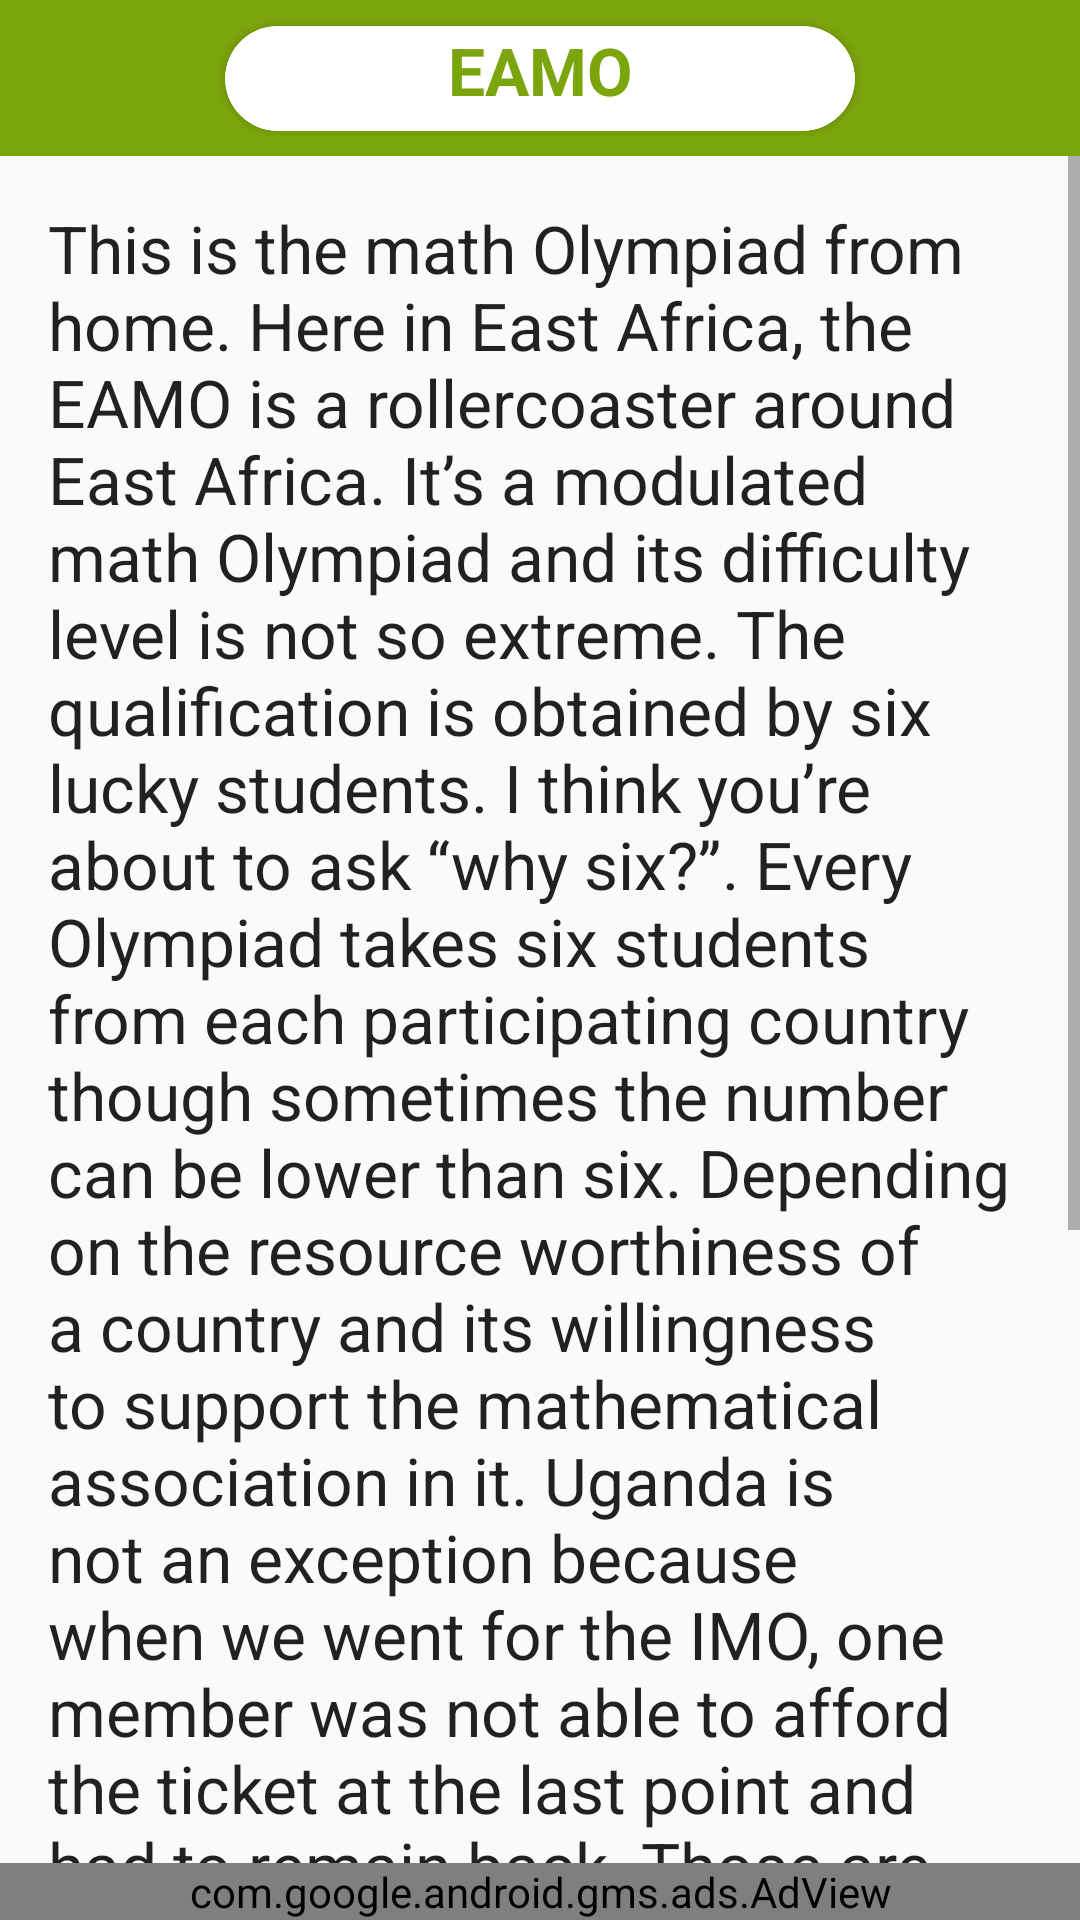

Write the Android layout XML for this screen, with the resource values it uses.
<!-- AndroidManifest.xml: application theme demotheme -->
<!-- res/layout/activity_eamo.xml -->
<?xml version="1.0" encoding="utf-8"?>
<androidx.constraintlayout.widget.ConstraintLayout xmlns:android="http://schemas.android.com/apk/res/android"
    xmlns:app="http://schemas.android.com/apk/res-auto"
    xmlns:ads="http://schemas.android.com/apk/res-auto"
    xmlns:tools="http://schemas.android.com/tools"
    android:id="@+id/main"
    android:layout_width="match_parent"
    android:layout_height="match_parent"
    tools:context=".eamo">

    <androidx.constraintlayout.widget.ConstraintLayout
        android:id="@+id/constraintLayout2"
        android:layout_width="0dp"
        android:layout_height="52dp"
        android:background="@color/action"
        app:layout_constraintEnd_toEndOf="parent"
        app:layout_constraintHorizontal_bias="1.0"
        app:layout_constraintStart_toStartOf="parent"
        app:layout_constraintTop_toTopOf="parent">

        <androidx.cardview.widget.CardView
            android:layout_width="210dp"
            android:layout_height="35dp"
            app:cardCornerRadius="17.5dp"
            app:layout_constraintBottom_toBottomOf="parent"
            app:layout_constraintEnd_toEndOf="parent"
            app:layout_constraintStart_toStartOf="parent"
            app:layout_constraintTop_toTopOf="parent">

            <TextView
                android:id="@+id/textView"
                android:layout_width="210dp"
                android:layout_height="35dp"
                android:layout_gravity="center_horizontal"
                android:layout_marginLeft="17.5dp"
                android:layout_marginTop="0dp"
                android:layout_marginRight="17.5dp"
                android:background="@drawable/topbgdrawable"
                android:text="EAMO"
                android:textAlignment="center"
                android:textAppearance="@style/TextAppearance.AppCompat.Large"
                android:textColor="@color/action"
                android:textStyle="bold"
                app:layout_constraintTop_toTopOf="parent" />
        </androidx.cardview.widget.CardView>

        <ImageView
            android:id="@+id/backer"
            android:layout_width="48dp"
            android:layout_height="48dp"
            android:layout_marginStart="8dp"
            android:layout_marginTop="3dp"
            android:layout_marginBottom="3dp"
            android:src="@drawable/baseline_arrow_back_ios_2444"
            app:layout_constraintBottom_toBottomOf="parent"
            app:layout_constraintStart_toStartOf="parent"
            app:layout_constraintTop_toTopOf="parent" />
    </androidx.constraintlayout.widget.ConstraintLayout>

    <ScrollView
        android:id="@+id/scrolll"
        android:layout_width="0dp"
        android:layout_height="0dp"
        app:layout_constraintBottom_toTopOf="@id/adView"
        app:layout_constraintEnd_toEndOf="parent"
        app:layout_constraintStart_toStartOf="parent"
        app:layout_constraintTop_toBottomOf="@+id/constraintLayout2">

        <androidx.constraintlayout.widget.ConstraintLayout
            android:layout_width="match_parent"
            android:layout_height="wrap_content" >

            <TextView
                android:id="@+id/textView26"
                android:layout_width="0dp"
                android:layout_height="wrap_content"
                android:layout_marginStart="16dp"
                android:layout_marginTop="16dp"
                android:layout_marginEnd="16dp"
                android:text="This is the math Olympiad from home. Here in East Africa, the EAMO is a rollercoaster around East Africa. It’s a modulated math Olympiad and its difficulty level is not so extreme. The qualification is obtained by six lucky students. I think you’re about to ask “why six?”. Every Olympiad takes six students from each participating country though sometimes the number can be lower than six. Depending on the resource worthiness of a country and its willingness to support the mathematical association in it. Uganda is not an exception because when we went for the IMO, one member was not able to afford the ticket at the last point and had to remain back. Those are exceptions. "
                android:textAppearance="@style/TextAppearance.AppCompat.Large"
                app:layout_constraintEnd_toEndOf="parent"
                app:layout_constraintStart_toStartOf="parent"
                app:layout_constraintTop_toTopOf="parent" />

            <TextView
                android:id="@+id/textView27"
                android:layout_width="0dp"
                android:layout_height="wrap_content"
                android:layout_marginStart="16dp"
                android:layout_marginTop="8dp"
                android:layout_marginEnd="16dp"
                android:text="So why six? I think that’s a question only math leaders can answer, but you too can try to answer the same question. Maybe six is a magical number in connection with math. Or maybe it just has a nice appearance. Or it occupies more space. Never know it a key to math. But I think it’s just because it smells good. Isn’t it?"
                android:textAppearance="@style/TextAppearance.AppCompat.Large"
                app:layout_constraintEnd_toEndOf="parent"
                app:layout_constraintStart_toStartOf="parent"
                app:layout_constraintTop_toBottomOf="@+id/textView26" />
        </androidx.constraintlayout.widget.ConstraintLayout>
    </ScrollView>
    <com.google.android.gms.ads.AdView
        android:id="@+id/adView"
        android:layout_width="0dp"
        android:layout_height="wrap_content"
        app:layout_constraintBottom_toBottomOf="parent"
        app:layout_constraintEnd_toEndOf="parent"
        app:layout_constraintHorizontal_bias="0.5"
        app:layout_constraintStart_toStartOf="parent"
        app:layout_constraintTop_toBottomOf="@+id/scrolll"
        ads:adSize="BANNER"
        ads:adUnitId="@string/banner_ad_unit_id"/>


</androidx.constraintlayout.widget.ConstraintLayout>
<!-- resources referenced by this layout -->
<resources>
  <color name="action">#7BA50C</color>
  <!-- drawable topbgdrawable (drawable) -->
  <?xml version="1.0" encoding="utf-8"?>
  <shape xmlns:android="http://schemas.android.com/apk/res/android">
      <solid
          android:color="@color/topper">
  
      </solid>
  <stroke
      android:color="@color/topper"
      android:width="5dp">
  </stroke>
      <corners
          android:bottomRightRadius="17.5dp"
          android:topLeftRadius="17.5dp"
          android:topRightRadius="17.5dp"
          android:bottomLeftRadius="17.5dp">
  
      </corners>
  </shape>
  <string name="banner_ad_unit_id">ca-app-pub-2478490471190854/9338826948</string>
  <style name="demotheme" parent="Theme.AppCompat.Light.NoActionBar">
          <item name="windowActionBar">false</item>
          <item name="windowNoTitle">true</item>
          <item name="statusBarBackground">@color/action</item>
          <item name="colorPrimary">@color/action</item>
          <item name="colorAccent">@color/action</item>
          <item name="colorPrimaryDark">@color/action</item>
          <item name="android:statusBarColor">@color/action</item>
          <item name="colorPrimaryVariant">@color/action</item>
          <item name="colorOnPrimary">@color/action</item>
          <item name="colorOnSecondary">@color/action</item>
  
  
      </style>
  <color name="topper">#ffffff</color>
</resources>
